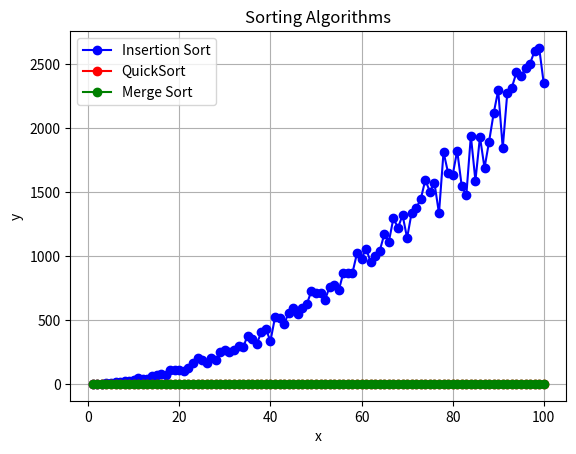

This chart was generated by the following Python code:
import matplotlib.pyplot as plt
from mpl_toolkits.mplot3d import Axes3D 
import random

times = 0

def insertionSort_graph(n_lista):
    global times
    for index in range(1, len(n_lista)):
        times += 1
        actual = n_lista[index]
        posicion = index
        while posicion > 0 and n_lista[posicion-1] > actual:
            times += 1
            n_lista[posicion] = n_lista[posicion-1]
            posicion -= 1
        n_lista[posicion] = actual
    return n_lista

def quickSort(n_lista):
    if len(n_lista) <= 1:
        return n_lista
    pivot = n_lista[len(n_lista) // 2]
    left = [x for x in n_lista if x < pivot]
    middle = [x for x in n_lista if x == pivot]
    right = [x for x in n_lista if x > pivot]
    return quickSort(left) + middle + quickSort(right)

def mergeSort(n_lista):
    if len(n_lista) <= 1:
        return n_lista
    mid = len(n_lista) // 2
    left = n_lista[:mid]
    right = n_lista[mid:]
    left = mergeSort(left)
    right = mergeSort(right)
    return merge(left, right)

def merge(left, right):
    result = []
    i = j = 0
    while i < len(left) and j < len(right):
        if left[i] < right[j]:
            result.append(left[i])
            i += 1
        else:
            result.append(right[j])
            j += 1
    result.extend(left[i:])
    result.extend(right[j:])
    return result

TAM = 101
eje_x = list(range(1, TAM, 1))
eje_y_insertion = []
eje_y_quick = []
eje_y_merge = []

for num in eje_x:
    lista_variable = random.sample(range(0, 1000), num)
    print(lista_variable)
    times = 0
    lista_insertion = insertionSort_graph(lista_variable.copy())
    eje_y_insertion.append(times)
    times = 0
    lista_quick = quickSort(lista_variable.copy())
    eje_y_quick.append(times)
    times = 0
    lista_merge = mergeSort(lista_variable.copy())
    eje_y_merge.append(times)

fig, ax = plt.subplots(facecolor='w', edgecolor='k')
ax.plot(eje_x, eje_y_insertion, marker="o", color="b", linestyle='-', label="Insertion Sort")
ax.plot(eje_x, eje_y_quick, marker="o", color="r", linestyle='-', label="QuickSort")
ax.plot(eje_x, eje_y_merge, marker="o", color="g", linestyle='-', label="Merge Sort")

ax.set_xlabel("x")
ax.set_ylabel("y")
ax.grid(True)
ax.legend()

plt.title("Sorting Algorithms")
plt.show()